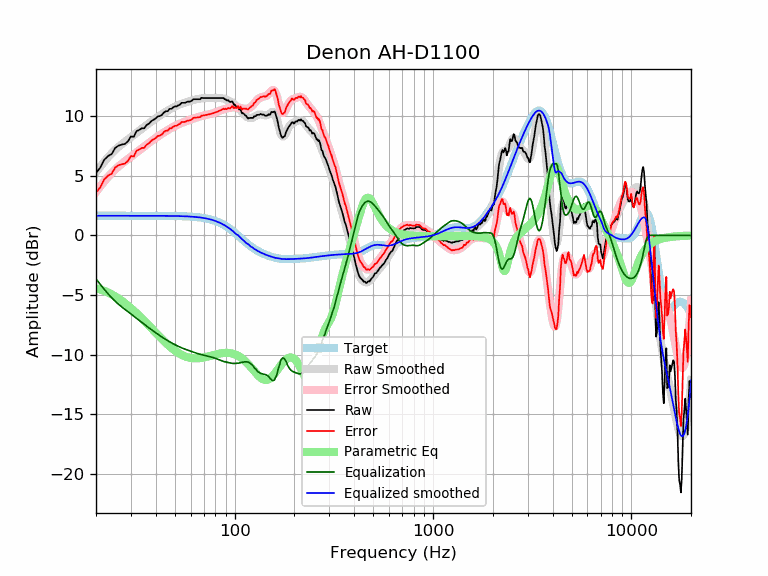

Source data for this figure (header and first rows):
frequency, raw, error, smoothed, error_smoothed, equalization, parametric_eq, equalized_raw, equalized_smoothed, target
20, 5.24, 3.59, 5.29, 3.65, -3.65, -4.45, 1.59, 1.65, 1.65
21, 5.67, 4.02, 5.75, 4.11, -4.11, -4.54, 1.57, 1.65, 1.65
22, 6.34, 4.69, 6.17, 4.53, -4.53, -4.65, 1.82, 1.65, 1.65
23, 6.66, 5.01, 6.55, 4.90, -4.90, -4.79, 1.75, 1.65, 1.65
24, 6.83, 5.18, 6.89, 5.24, -5.24, -4.95, 1.59, 1.65, 1.65
25, 7.34, 5.70, 7.18, 5.54, -5.54, -5.12, 1.81, 1.65, 1.65
26, 7.54, 5.89, 7.44, 5.79, -5.79, -5.31, 1.75, 1.65, 1.65
27, 7.62, 5.97, 7.66, 6.01, -6.01, -5.50, 1.61, 1.65, 1.65
28, 7.68, 6.03, 7.86, 6.21, -6.21, -5.70, 1.47, 1.65, 1.65
29, 7.91, 6.26, 8.05, 6.40, -6.40, -5.90, 1.51, 1.65, 1.65
30, 8.31, 6.66, 8.23, 6.59, -6.59, -6.11, 1.72, 1.65, 1.65
31, 8.27, 6.62, 8.42, 6.77, -6.77, -6.32, 1.50, 1.65, 1.65
32, 8.75, 7.10, 8.60, 6.95, -6.95, -6.54, 1.80, 1.65, 1.65
33, 8.85, 7.20, 8.77, 7.13, -7.13, -6.75, 1.72, 1.65, 1.65
34, 8.99, 7.34, 8.94, 7.30, -7.30, -6.96, 1.69, 1.65, 1.65
35, 8.99, 7.34, 9.11, 7.46, -7.46, -7.17, 1.52, 1.65, 1.65
36, 9.27, 7.62, 9.26, 7.62, -7.62, -7.38, 1.65, 1.65, 1.65
37, 9.38, 7.73, 9.41, 7.77, -7.77, -7.58, 1.61, 1.64, 1.64
38, 9.59, 7.94, 9.55, 7.91, -7.91, -7.78, 1.68, 1.64, 1.64
39, 9.70, 8.06, 9.69, 8.05, -8.05, -7.98, 1.66, 1.64, 1.64
40, 9.82, 8.18, 9.82, 8.18, -8.18, -8.17, 1.64, 1.64, 1.64
41, 9.99, 8.34, 9.94, 8.30, -8.30, -8.36, 1.69, 1.64, 1.64
42, 10.02, 8.38, 10.06, 8.42, -8.42, -8.54, 1.60, 1.64, 1.64
43, 10.12, 8.48, 10.17, 8.53, -8.53, -8.71, 1.58, 1.64, 1.64
44, 10.32, 8.68, 10.28, 8.64, -8.64, -8.87, 1.68, 1.64, 1.64
45, 10.42, 8.78, 10.38, 8.75, -8.75, -9.03, 1.68, 1.64, 1.64
46, 10.42, 8.79, 10.48, 8.84, -8.84, -9.18, 1.58, 1.64, 1.64
47, 10.62, 8.99, 10.57, 8.93, -8.93, -9.31, 1.69, 1.63, 1.63
48, 10.62, 8.99, 10.65, 9.02, -9.02, -9.44, 1.60, 1.63, 1.63
49, 10.75, 9.12, 10.73, 9.10, -9.10, -9.57, 1.65, 1.63, 1.63
50, 10.82, 9.20, 10.80, 9.18, -9.18, -9.68, 1.65, 1.63, 1.63
51, 10.82, 9.20, 10.87, 9.25, -9.25, -9.78, 1.57, 1.62, 1.62
52, 10.92, 9.30, 10.94, 9.32, -9.32, -9.87, 1.60, 1.62, 1.62
53, 10.98, 9.36, 11.00, 9.38, -9.38, -9.95, 1.60, 1.62, 1.62
54, 11.13, 9.51, 11.05, 9.44, -9.44, -10.03, 1.69, 1.61, 1.61
55, 11.13, 9.52, 11.10, 9.49, -9.49, -10.09, 1.63, 1.61, 1.61
56, 11.13, 9.52, 11.14, 9.54, -9.54, -10.15, 1.58, 1.60, 1.60
57, 11.17, 9.58, 11.18, 9.59, -9.59, -10.20, 1.58, 1.60, 1.60
58, 11.23, 9.64, 11.22, 9.63, -9.63, -10.23, 1.59, 1.59, 1.59
59, 11.23, 9.64, 11.26, 9.68, -9.68, -10.27, 1.55, 1.58, 1.58
60, 11.26, 9.68, 11.30, 9.72, -9.72, -10.29, 1.53, 1.58, 1.58
61, 11.33, 9.76, 11.33, 9.76, -9.76, -10.31, 1.56, 1.57, 1.57
62, 11.43, 9.87, 11.36, 9.81, -9.81, -10.32, 1.62, 1.56, 1.56
63, 11.43, 9.88, 11.39, 9.84, -9.84, -10.33, 1.58, 1.55, 1.55
64, 11.43, 9.89, 11.42, 9.88, -9.88, -10.33, 1.55, 1.54, 1.54
65, 11.43, 9.90, 11.44, 9.92, -9.92, -10.32, 1.51, 1.53, 1.53
66, 11.43, 9.91, 11.46, 9.95, -9.95, -10.31, 1.48, 1.51, 1.51
67, 11.43, 9.93, 11.48, 9.98, -9.98, -10.30, 1.45, 1.50, 1.50
68, 11.55, 10.06, 11.50, 10.01, -10.01, -10.28, 1.54, 1.49, 1.49
69, 11.53, 10.06, 11.51, 10.04, -10.04, -10.27, 1.49, 1.47, 1.47
70, 11.53, 10.07, 11.52, 10.07, -10.07, -10.25, 1.46, 1.45, 1.45
71, 11.53, 10.09, 11.53, 10.09, -10.09, -10.22, 1.44, 1.44, 1.44
72, 11.53, 10.11, 11.53, 10.11, -10.11, -10.20, 1.41, 1.42, 1.42
73, 11.53, 10.13, 11.53, 10.14, -10.14, -10.18, 1.39, 1.40, 1.40
74, 11.53, 10.15, 11.53, 10.16, -10.16, -10.15, 1.37, 1.37, 1.37
75, 11.53, 10.18, 11.53, 10.18, -10.18, -10.12, 1.35, 1.35, 1.35
76, 11.53, 10.20, 11.53, 10.21, -10.21, -10.10, 1.32, 1.32, 1.32
77, 11.53, 10.23, 11.53, 10.23, -10.23, -10.07, 1.30, 1.30, 1.30
78, 11.53, 10.26, 11.53, 10.26, -10.26, -10.05, 1.27, 1.27, 1.27
79, 11.53, 10.29, 11.53, 10.29, -10.29, -10.02, 1.24, 1.24, 1.24
... 553 more rows
